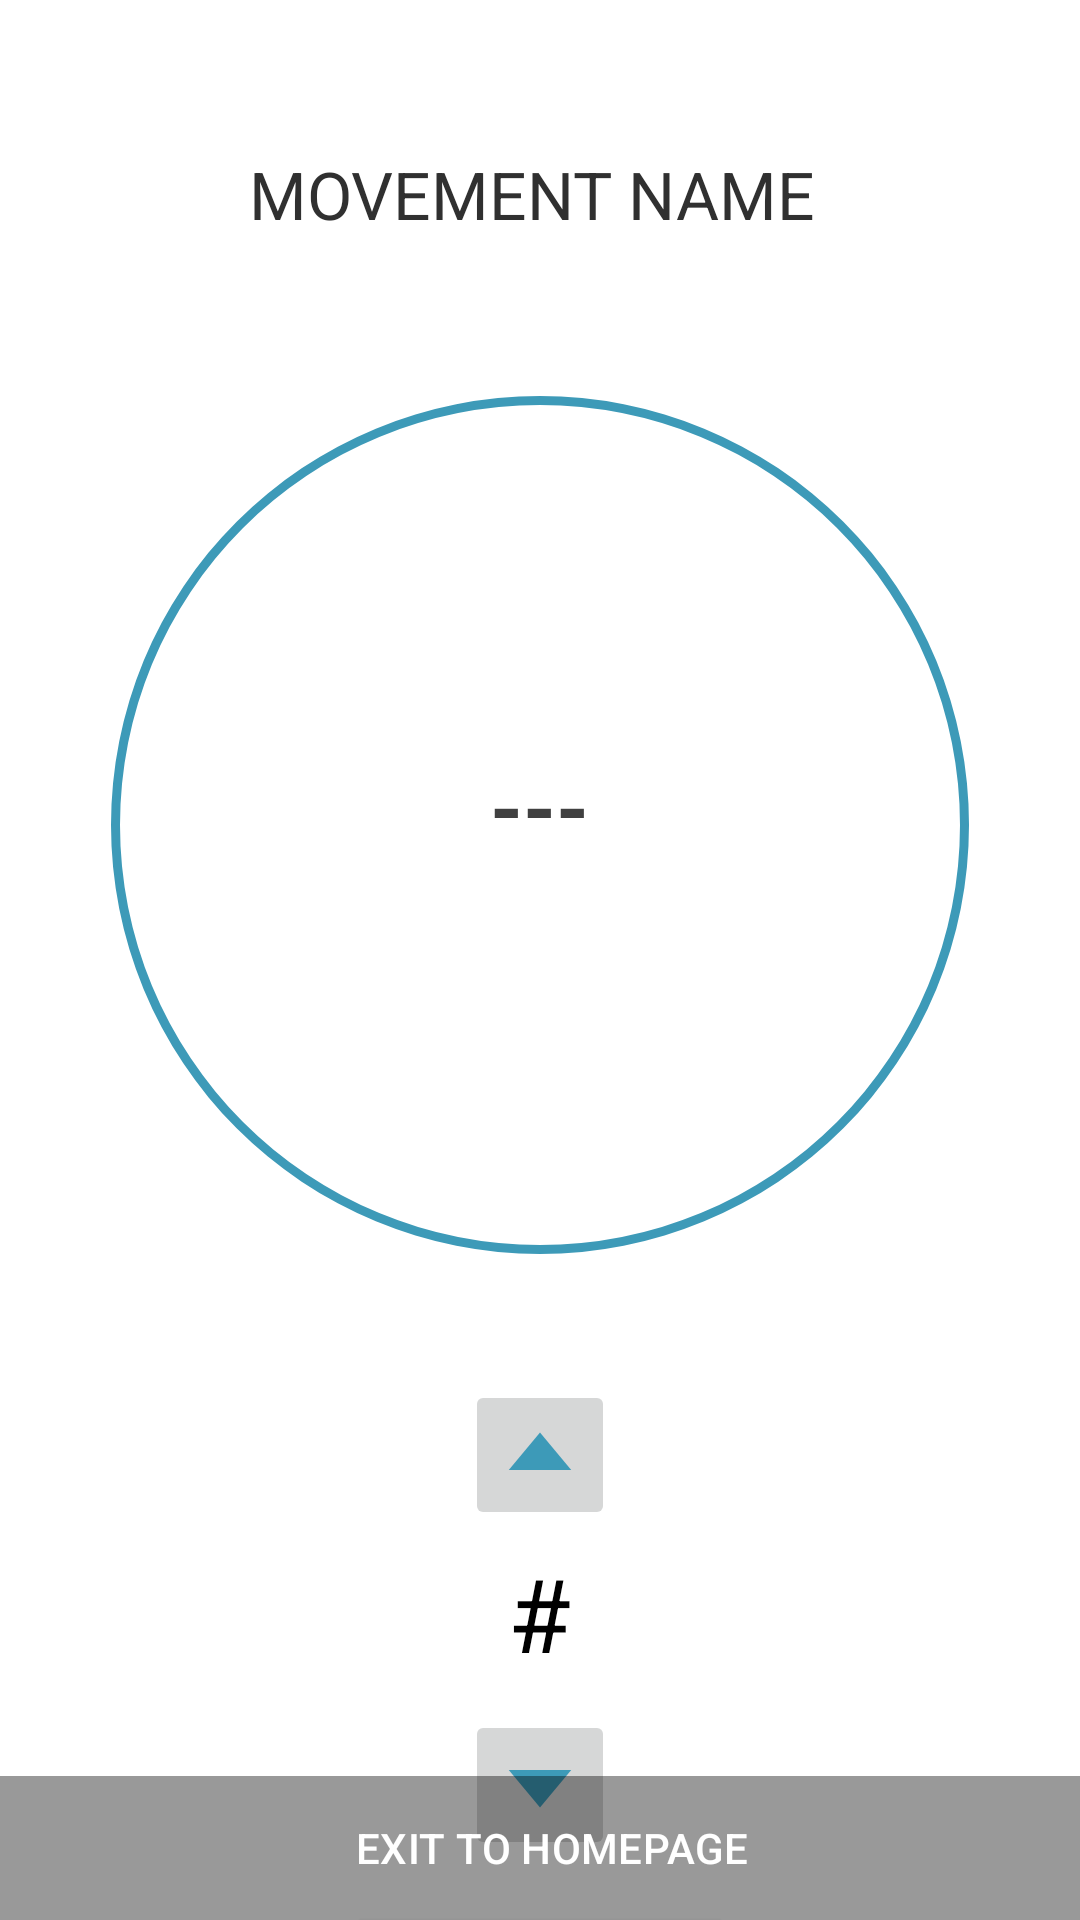

Android layout source for this screen:
<!-- AndroidManifest.xml: application theme Theme.FlexFriend -->
<!-- res/layout/fragment_play_routine.xml -->
<?xml version="1.0" encoding="utf-8"?>
<androidx.constraintlayout.widget.ConstraintLayout xmlns:android="http://schemas.android.com/apk/res/android"
    xmlns:app="http://schemas.android.com/apk/res-auto"
    xmlns:tools="http://schemas.android.com/tools"
    android:layout_width="match_parent"
    android:layout_height="match_parent"
    android:background="?attr/fullscreenBackgroundColor"
    android:theme="@style/ThemeOverlay.FlexFriend.FullscreenContainer"
    tools:context=".PlayRoutineFragment">

    

    
    <FrameLayout
        android:id="@+id/content"
        android:layout_width="match_parent"
        android:layout_height="match_parent"
        android:background="#FFFFFF"
        android:fitsSystemWindows="true">

        <TextView
            android:id="@+id/fragMovementName"
            android:layout_width="wrap_content"
            android:layout_height="wrap_content"
            android:layout_gravity="center_horizontal"
            android:layout_marginTop="50dp"
            android:text="Movement Name "
            android:textAllCaps="true"
            android:textColor="#303030"
            android:textSize="22sp"
            android:typeface="normal" />

        <ProgressBar
            android:id="@+id/progress_bar_frag"
            style="?android:attr/progressBarStyleHorizontal"
            android:layout_width="350dp"
            android:layout_height="350dp"
            android:layout_alignParentBottom="true"
            android:layout_gravity="center_horizontal"
            android:layout_marginTop="100dp"
            android:background="@drawable/circular_shape"
            android:indeterminate="false"
            android:progressDrawable="@drawable/circular_progress_bar"
            android:textAlignment="center" />


        <TextView
            android:id="@+id/fragProgressRepOrSec"
            android:layout_width="wrap_content"
            android:layout_height="wrap_content"
            android:layout_alignParentLeft="true"
            android:layout_alignParentRight="true"
            android:layout_centerVertical="true"
            android:layout_gravity="center_horizontal"
            android:layout_marginTop="250dp"
            android:gravity="center"
            android:text="---"
            android:textColor="#404040"
            android:textSize="28sp"
            android:textStyle="bold" />

        <ImageButton
            android:id="@+id/upButton"
            android:layout_width="50dp"
            android:layout_height="50dp"
            android:layout_gravity="center_horizontal"
            android:layout_marginTop="460dp"
            android:src="@drawable/twotone_arrow_drop_up_24" />

        <TextView
            android:id="@+id/fragSets"
            android:layout_width="wrap_content"
            android:layout_height="wrap_content"
            android:layout_gravity="center_horizontal"
            android:layout_marginTop="515dp"
            android:text="#"
            android:textAllCaps="true"
            android:textColor="#000000"
            android:textSize="34sp" />

        <androidx.appcompat.widget.AppCompatButton
            android:id="@+id/startTimerButton"
            android:layout_width="120dp"
            android:layout_height="30dp"
            android:layout_gravity="center_horizontal"
            android:layout_marginTop="640dp"
            android:background="@color/bostonBlue"
            android:gravity="center"
            android:text="START TIMER"
            android:textAlignment="center"
            android:textColor="@color/white" />

        <ImageButton
            android:id="@+id/downButton"
            android:layout_width="50dp"
            android:layout_height="50dp"
            android:layout_gravity="center_horizontal"
            android:layout_marginTop="570dp"
            android:src="@drawable/baseline_arrow_drop_down_24" />

        <LinearLayout
            android:id="@+id/fullscreen_content_controls"
            style="@style/Widget.Theme.FlexFriend.ButtonBar.Fullscreen"
            android:layout_width="match_parent"
            android:layout_height="wrap_content"
            android:layout_gravity="bottom|center_horizontal"
            android:orientation="horizontal"
            tools:ignore="UselessParent">

            <Button
                android:id="@+id/returnButton"
                style="?android:attr/buttonBarButtonStyle"
                android:layout_width="0dp"
                android:layout_height="wrap_content"
                android:layout_weight="1"
                android:text="EXIT TO HOMEPAGE"
                android:textColor="@color/white" />

        </LinearLayout>

    </FrameLayout>

</androidx.constraintlayout.widget.ConstraintLayout>
<!-- resources referenced by this layout -->
<resources>
  <color name="bostonBlue">#3D9AB8</color>
  <color name="white">#FFFFFFFF</color>
  <!-- drawable baseline_arrow_drop_down_24 (drawable) -->
  <vector xmlns:android="http://schemas.android.com/apk/res/android" android:height="60dp" android:tint="#3D9AB8" android:viewportHeight="24" android:viewportWidth="24" android:width="50dp">
        
      <path android:fillColor="@android:color/white" android:pathData="M7,10l5,5 5,-5z"/>
      
  </vector>
  <!-- drawable circular_progress_bar (drawable) -->
  <?xml version="1.0" encoding="utf-8"?>
  <rotate xmlns:android="http://schemas.android.com/apk/res/android"
      android:fromDegrees="270"
      android:toDegrees="270">
  
      <shape
          android:innerRadiusRatio="2.5"
          android:shape="ring"
          android:thickness="8dp"
          android:useLevel="true">
          <gradient
              android:angle="0"
              android:endColor="#3D9AB8"
              android:startColor="#3D9AB8"
              android:type="sweep"
              android:useLevel="false" />
      </shape>
  
  </rotate>
  <!-- drawable circular_shape (drawable) -->
  <?xml version="1.0" encoding="utf-8"?>
  <shape
      xmlns:android="http://schemas.android.com/apk/res/android"
      android:innerRadiusRatio="2.5"
      android:shape="ring"
      android:thickness="3dp"
      android:useLevel="false">
      <solid android:color="#3D9AB8" />
  </shape>
  <!-- drawable twotone_arrow_drop_up_24 (drawable) -->
  <vector xmlns:android="http://schemas.android.com/apk/res/android" android:height="60dp" android:tint="#3D9AB8" android:viewportHeight="24" android:viewportWidth="24" android:width="50dp">
        
      <path android:fillColor="@android:color/white" android:pathData="M7,14l5,-5 5,5H7z"/>
      
  </vector>
  <style name="ThemeOverlay.FlexFriend.FullscreenContainer" parent="">
          <item name="fullscreenBackgroundColor">@color/light_blue_600</item>
          <item name="fullscreenTextColor">@color/light_blue_A200</item>
      </style>
  <style name="Widget.Theme.FlexFriend.ButtonBar.Fullscreen" parent="">
          <item name="android:background">@color/black_overlay</item>
          <item name="android:buttonBarStyle">?android:attr/buttonBarStyle</item>
      </style>
  <style name="Theme.FlexFriend" parent="Base.Theme.FlexFriend" />
  <color name="light_blue_600">#FF039BE5</color>
  <color name="light_blue_A200">#FF40C4FF</color>
  <color name="black_overlay">#66000000</color>
  <style name="Base.Theme.FlexFriend" parent="Theme.Material3.DayNight.NoActionBar">
          
          
          <item name="colorPrimary">@color/bostonBlue</item>
      </style>
</resources>
